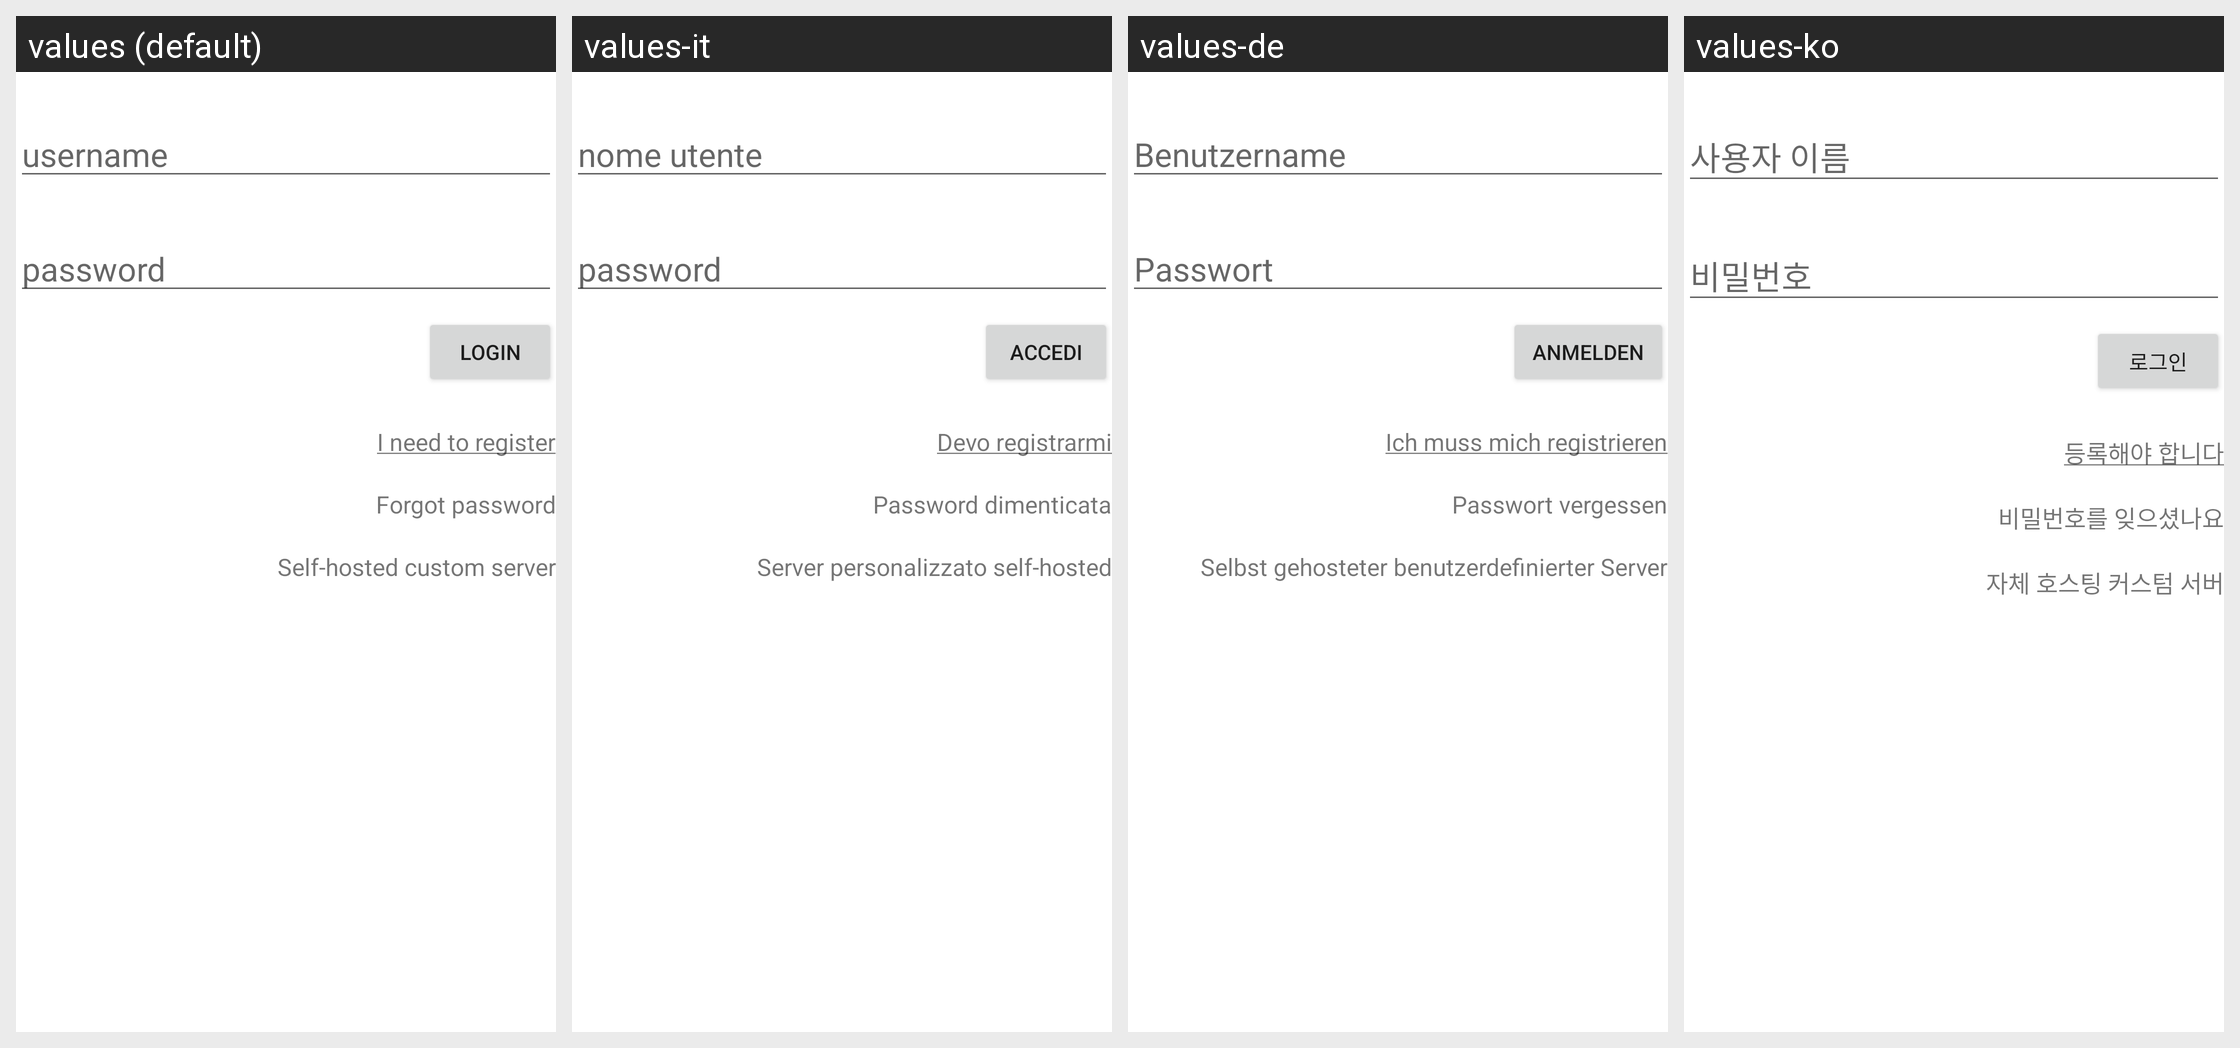

Translations of the strings shown on this Android screen, per locale in the grid:
Android screen res/layout/fragment_loginregister.xml rendered under 4 locales, left to right: values (default), values-it, values-de, values-ko. Device: Nexus 5 (rendered at 1080×1920; each locale shown at half size, 540×960, under a caption strip naming it); theme Theme.MaterialComponents.DayNight.NoActionBar.
Other locales in the repository, not shown: values-ar, values-es, values-fr, values-he, values-hi, values-id, values-in, values-iw, values-ja, values-nl, values-pl, values-pt-rBR, values-ru, values-th, values-tr, values-uk, values-vi.
Strings drawn on this screen, with the default value and each locale's value (text and hints the layout hard-codes, and strings that could not be matched under every locale, appear in the picture but are not listed):

login_username_hint
  values: username
  values-it: nome utente
  values-de: Benutzername
  values-ko: 사용자 이름

login_password_hint
  values: password
  values-it: password
  values-de: Passwort
  values-ko: 비밀번호

login_button_login
  values: Login
  values-it: Accedi
  values-de: Anmelden
  values-ko: 로그인

need_to_register
  values: I need to register
  values-it: Devo registrarmi
  values-de: Ich muss mich registrieren
  values-ko: 등록해야 합니다

login_forgot_password
  values: Forgot password
  values-it: Password dimenticata
  values-de: Passwort vergessen
  values-ko: 비밀번호를 잊으셨나요

login_custom_server
  values: Self-hosted custom server
  values-it: Server personalizzato self-hosted
  values-de: Selbst gehosteter benutzerdefinierter Server
  values-ko: 자체 호스팅 커스텀 서버
